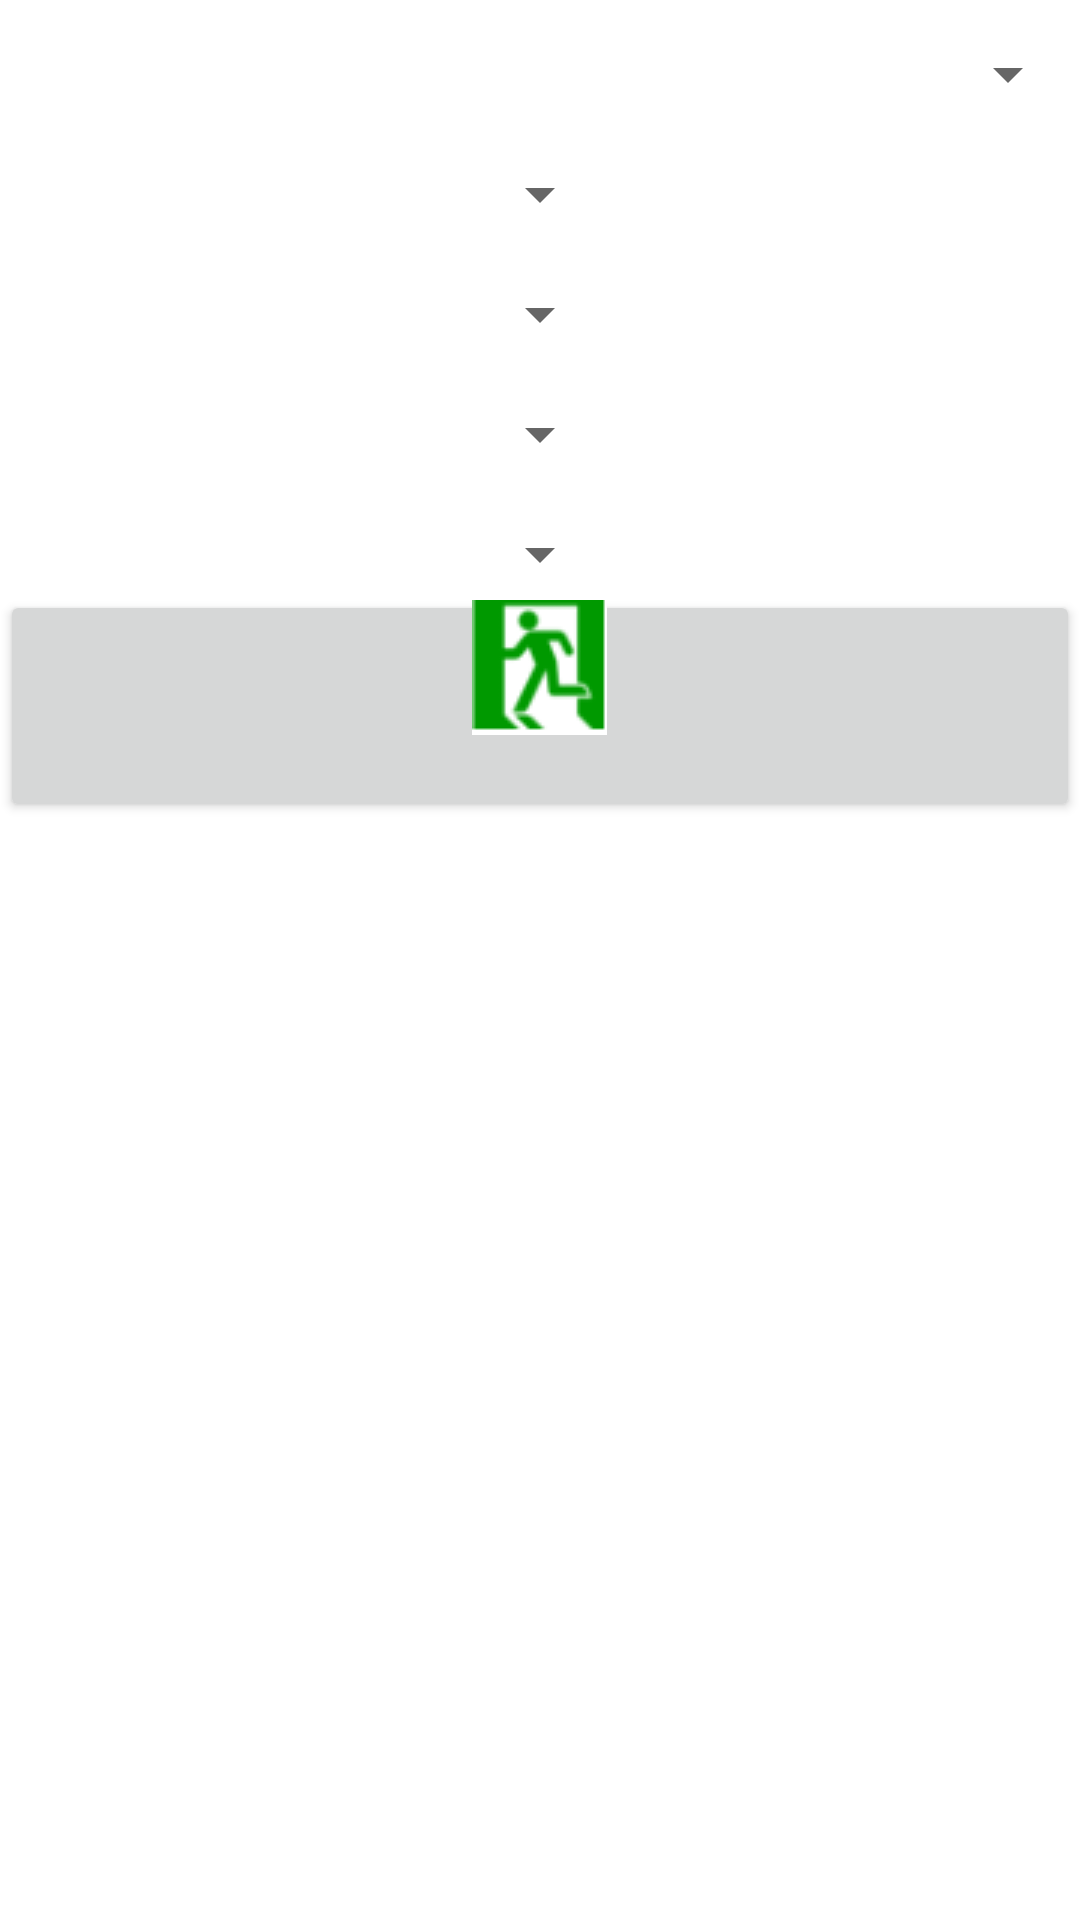

Layout XML and referenced resources for this Android screen:
<!-- AndroidManifest.xml: fallback theme Theme.MaterialComponents.DayNight.NoActionBar -->
<!-- res/layout/shop_details.xml -->
<?xml version="1.0" encoding="utf-8"?>
<ScrollView xmlns:android="http://schemas.android.com/apk/res/android"
	android:id="@+id/ScrollView_ShopDetails" 
    android:layout_width="fill_parent" 
    android:layout_height="fill_parent">
	<TableLayout xmlns:android="http://schemas.android.com/apk/res/android"
    	android:layout_height="wrap_content" 
    	android:layout_width="wrap_content" 
    	android:stretchColumns="*">
    	
    	
   		<TableRow 
    		android:layout_width="wrap_content" 
    		android:layout_height="wrap_content" 
    		android:baselineAligned="false">
   			<TextView  
   				android:id="@+id/street_title_textView_ShopDetailsActivity"
			    android:layout_width="fill_parent"
			    android:layout_gravity="center"
			    android:textSize="13.0px"
				android:paddingLeft="2.0px"
				android:paddingRight="3.0px"
				android:paddingBottom="3.0px"
			    android:layout_height="wrap_content" 
			    android:textColor="@color/custom_text_white_color"
			    android:text="@string/address"/>
   		</TableRow>
   		<TableRow
   			android:layout_height="wrap_content" 
    		android:baselineAligned="false">
   			<TextView  
   				android:id="@+id/street_textView_ShopDetailsActivity"
			    android:layout_width="fill_parent"
			    android:layout_gravity="center"
			    android:textSize="12.0px"
				android:paddingLeft="2.0px"
				android:paddingRight="3.0px"
			    android:textColor="@color/custom_text_white_color"
			    android:layout_height="wrap_content" />
   		</TableRow>
   		<TableRow>
		    <Spinner 
		    	android:id="@+id/street_spinner_ShopDetailsActivity"
				android:layout_width="wrap_content"
				android:layout_height="wrap_content" />
   		</TableRow>
   		
   		
    	<TableRow 
    		android:layout_height="wrap_content" 
    		android:baselineAligned="false">
   			<TextView  
   				android:id="@+id/telNmob_title_textView_ShopDetailsActivity"
			    android:layout_width="fill_parent"
			    android:layout_gravity="center"
			    android:textSize="13.0px"
				android:paddingLeft="2.0px"
				android:paddingRight="3.0px"
				android:paddingBottom="3.0px"
				android:paddingTop="10.0px"
			    android:layout_height="wrap_content" 
			    android:textColor="@color/custom_text_white_color"
			    android:text="@string/telNmob"/>
   		</TableRow>
   		<TableRow 
    		android:layout_height="wrap_content" 
    		android:baselineAligned="false">
    		<TextView  
   				android:id="@+id/telNmob_textView_ShopDetailsActivity"
			    android:layout_width="fill_parent"
			    android:layout_gravity="center"
			    android:textSize="12.0px"
				android:paddingLeft="2.0px"
				android:paddingRight="3.0px"
			    android:textColor="@color/custom_text_white_color"
			    android:layout_height="wrap_content" />
   		</TableRow>
   		<TableRow>
   			<Spinner 
		    	android:id="@+id/telNmob_spinner_ShopDetailsActivity"
				android:layout_width="wrap_content"
				android:layout_height="wrap_content"
			    android:layout_gravity="center" />
   		</TableRow>
   		
   		
   		<TableRow 
    		android:layout_height="wrap_content" 
    		android:baselineAligned="false">
   			<TextView  
   				android:id="@+id/fax_title_textView_ShopDetailsActivity"
			    android:layout_width="fill_parent"
			    android:layout_gravity="center"
			    android:textSize="13.0px"
				android:paddingLeft="2.0px"
				android:paddingRight="3.0px"
				android:paddingBottom="3.0px"
				android:paddingTop="10.0px"
			    android:layout_height="wrap_content" 
			    android:textColor="@color/custom_text_white_color"
			    android:text="@string/fax"/>
   		</TableRow>
   		<TableRow 
    		android:layout_height="wrap_content" 
    		android:baselineAligned="false">
    		<TextView  
   				android:id="@+id/fax_textView_ShopDetailsActivity"
			    android:layout_width="fill_parent"
			    android:layout_gravity="center"
			    android:textSize="12.0px"
				android:paddingLeft="2.0px"
				android:paddingRight="3.0px"
			    android:textColor="@color/custom_text_white_color"
			    android:layout_height="wrap_content" />
   		</TableRow>
   		<TableRow>
   			<Spinner 
		    	android:id="@+id/fax_spinner_ShopDetailsActivity"
				android:layout_width="wrap_content"
				android:layout_height="wrap_content"
			    android:layout_gravity="center" />
   		</TableRow>
   		
   		
   		<TableRow 
    		android:layout_height="wrap_content" 
    		android:baselineAligned="false">
   			<TextView  
   				android:id="@+id/site_title_textView_ShopDetailsActivity"
			    android:layout_width="fill_parent"
			    android:layout_gravity="center"
			    android:textSize="13.0px"
				android:paddingLeft="2.0px"
				android:paddingRight="3.0px"
				android:paddingBottom="3.0px"
				android:paddingTop="10.0px"
			    android:layout_height="wrap_content" 
			    android:textColor="@color/custom_text_white_color"
			    android:text="@string/site"/>
   		</TableRow>
   		<TableRow 
    		android:layout_height="wrap_content" 
    		android:baselineAligned="false">
    		<TextView  
   				android:id="@+id/site_textView_ShopDetailsActivity"
			    android:layout_width="fill_parent"
			    android:layout_gravity="center"
			    android:textSize="12.0px"
				android:paddingLeft="2.0px"
				android:paddingRight="3.0px"
			    android:textColor="@color/custom_text_white_color"
			    android:layout_height="wrap_content" />
   		</TableRow>
   		<TableRow>
   			<Spinner 
		    	android:id="@+id/site_spinner_ShopDetailsActivity"
				android:layout_width="wrap_content"
				android:layout_height="wrap_content"
			    android:layout_gravity="center" />
   		</TableRow>
   		
   		
   		<TableRow 
    		android:layout_height="wrap_content" 
    		android:baselineAligned="false">
   			<TextView  
   				android:id="@+id/email_title_textView_ShopDetailsActivity"
			    android:layout_width="fill_parent"
			    android:layout_gravity="center"
			    android:textSize="13.0px"
				android:paddingLeft="2.0px"
				android:paddingRight="3.0px"
				android:paddingBottom="3.0px"
				android:paddingTop="10.0px"
			    android:layout_height="wrap_content" 
			    android:textColor="@color/custom_text_white_color"
			    android:text="@string/email"/>
   		</TableRow>
   		<TableRow 
    		android:layout_height="wrap_content" 
    		android:baselineAligned="false">
    		<TextView  
   				android:id="@+id/email_textView_ShopDetailsActivity"
			    android:layout_width="fill_parent"
			    android:layout_gravity="center"
			    android:textSize="12.0px"
				android:paddingLeft="2.0px"
				android:paddingRight="3.0px"
			    android:textColor="@color/custom_text_white_color"
			    android:layout_height="wrap_content" />
   		</TableRow>
   		<TableRow>
   			<Spinner 
		    	android:id="@+id/email_spinner_ShopDetailsActivity"
				android:layout_width="wrap_content"
				android:layout_height="wrap_content"
			    android:layout_gravity="center" />
   		</TableRow>
   			<Button 
		    	android:drawableTop="@drawable/exit" 
		    	android:layout_width="wrap_content" 
		    	android:layout_height="wrap_content" 
		    	android:id="@+id/exitButton_ShopDetailsActivity"
				android:paddingTop="10.0px"/>
   		<TableRow>
   		</TableRow>
	</TableLayout>
</ScrollView>
<!-- resources referenced by this layout -->
<resources>
  <color name="custom_text_white_color">#ffffff</color>
  <!-- drawable exit: png bitmap (drawable, 2020 bytes) -->
  <string name="address"><b><u>ΔΙΕΥΘΥΝΣΗ</u></b></string>
  <string name="email"><b><u>E-MAIL</u></b></string>
  <string name="fax"><b><u>FAX ΕΠΙΚΟΙΝΩΝΙΑΣ</u></b></string>
  <string name="site"><b><u>ΙΣΤΟΤΟΠΟΣ</u></b></string>
  <string name="telNmob"><b><u>ΤΗΛΕΦΩΝΑ ΕΠΙΚΟΙΝΩΝΙΑΣ</u></b></string>
</resources>
